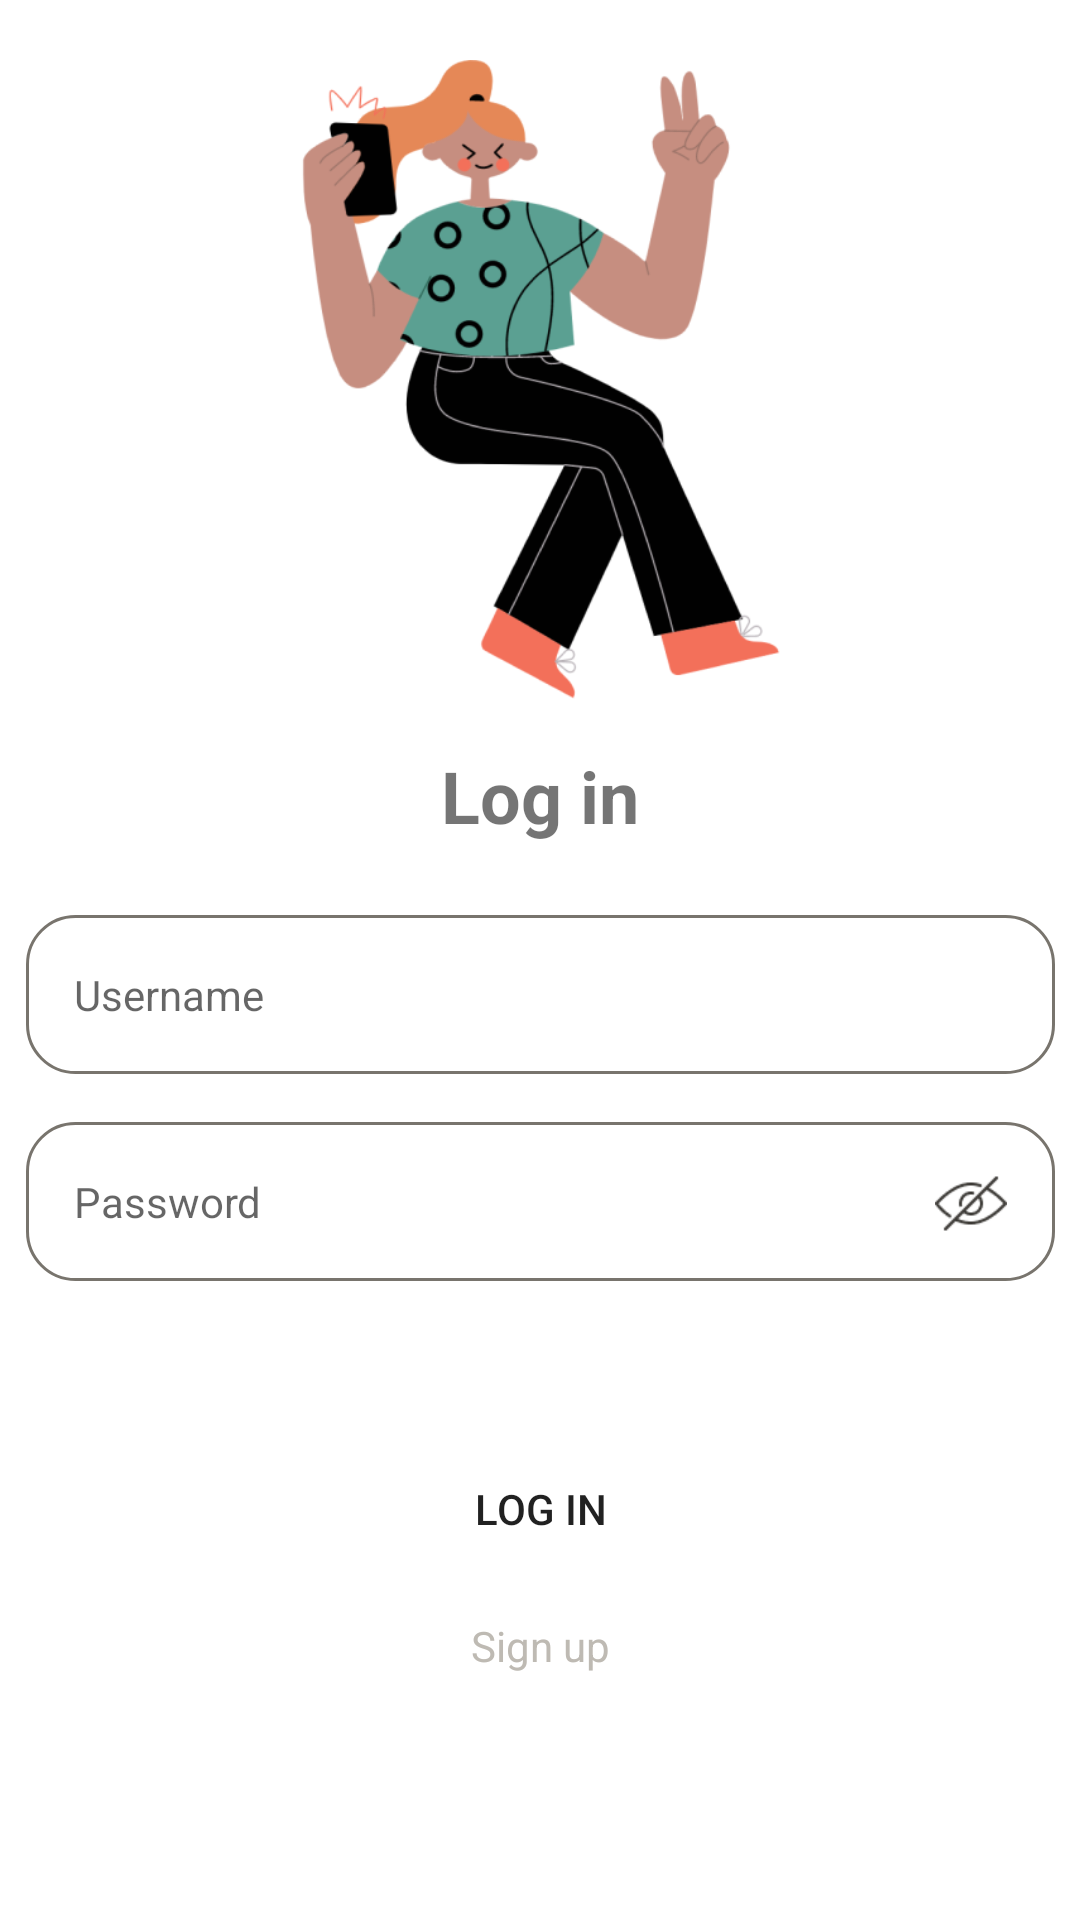

Here is an Android app screen rendered from its layout file. Give the layout XML and the strings, colors and styles it references.
<!-- AndroidManifest.xml: application theme Theme.CourseMobile -->
<!-- res/layout/login.xml -->
<?xml version="1.0" encoding="utf-8"?>
<androidx.constraintlayout.widget.ConstraintLayout xmlns:android="http://schemas.android.com/apk/res/android"
    xmlns:app="http://schemas.android.com/apk/res-auto"
    xmlns:tools="http://schemas.android.com/tools"
    android:id="@+id/linearLayout"
    android:layout_width="match_parent"
    android:layout_height="match_parent"
    android:orientation="vertical"
    android:gravity="center"
    >

    <ScrollView
        android:id="@+id/scrollView"
        android:layout_width="match_parent"
        android:layout_height="match_parent"
        app:layout_constraintBottom_toBottomOf="parent"
        app:layout_constraintEnd_toEndOf="parent"
        app:layout_constraintStart_toStartOf="parent"
        app:layout_constraintTop_toTopOf="parent"
        >

        <androidx.constraintlayout.widget.ConstraintLayout
            android:layout_width="match_parent"
            android:layout_height="match_parent">

            <ImageView
                android:id="@+id/imvLogin"
                android:layout_width="303dp"
                android:layout_height="213dp"
                android:layout_marginStart="16dp"
                android:layout_marginTop="20dp"
                android:layout_marginEnd="16dp"
                android:src="@drawable/login"
                app:layout_constraintEnd_toEndOf="parent"
                app:layout_constraintStart_toStartOf="parent"
                app:layout_constraintTop_toTopOf="parent" />

            <TextView
                android:id="@+id/txtLogin"
                android:layout_width="341dp"
                android:layout_height="32dp"
                android:layout_marginStart="16dp"
                android:layout_marginTop="16dp"
                android:layout_marginEnd="16dp"
                android:gravity="center"
                android:text="Log in"
                android:textSize="24dp"
                android:textStyle="bold"
                app:layout_constraintEnd_toEndOf="parent"
                app:layout_constraintStart_toStartOf="parent"
                app:layout_constraintTop_toBottomOf="@+id/imvLogin"
                />

            <EditText
                android:id="@+id/edtUserName"
                android:layout_width="343dp"
                android:layout_height="53dp"
                android:layout_marginTop="24dp"
                android:layout_marginStart="16dp"
                android:layout_marginEnd="16dp"
                android:paddingLeft="16dp"
                android:hint="Username"
                android:textSize="14sp"
                android:inputType="text"
                android:background="@drawable/border_edit_text"
                app:layout_constraintEnd_toEndOf="parent"
                app:layout_constraintStart_toStartOf="parent"
                app:layout_constraintTop_toBottomOf="@+id/txtLogin"
                android:textColor="@android:color/darker_gray"/>

            <EditText
                android:id="@+id/edtPassword"
                android:layout_width="343dp"
                android:layout_height="53dp"
                android:layout_marginTop="16dp"
                android:background="@drawable/border_edit_text"
                android:hint="Password"
                android:paddingLeft="16dp"
                android:textColor="@android:color/darker_gray"
                android:textSize="14sp"
                android:inputType="textPassword"
                app:layout_constraintEnd_toEndOf="@+id/edtUserName"
                app:layout_constraintHorizontal_bias="1.0"
                app:layout_constraintStart_toStartOf="@+id/edtUserName"
                app:layout_constraintTop_toBottomOf="@+id/edtUserName" />

            <Button
                android:id="@+id/btnLogin"
                android:layout_width="343dp"
                android:layout_height="56dp"
                android:layout_marginStart="16dp"
                android:layout_marginTop="48dp"
                android:layout_marginEnd="16dp"
                android:background="@drawable/my_button"
                android:text="Log in"
                app:layout_constraintEnd_toEndOf="parent"
                app:layout_constraintStart_toStartOf="parent"
                app:layout_constraintTop_toBottomOf="@+id/edtPassword" />

            <ImageView
                android:id="@+id/imvHiddenPass"
                android:layout_width="24dp"
                android:layout_height="24dp"
                android:layout_marginEnd="16dp"

                android:src="@drawable/hiden_password"
                app:layout_constraintBottom_toBottomOf="@+id/edtPassword"
                app:layout_constraintEnd_toEndOf="@+id/edtPassword"
                app:layout_constraintTop_toTopOf="@+id/edtPassword" />
            <ImageView
                android:id="@+id/imvShowPass"
                android:layout_width="24dp"
                android:layout_height="24dp"
                android:layout_marginEnd="16dp"
                android:visibility="gone"
                android:src="@drawable/show_password"
                app:layout_constraintBottom_toBottomOf="@+id/edtPassword"
                app:layout_constraintEnd_toEndOf="@+id/edtPassword"
                app:layout_constraintTop_toTopOf="@+id/edtPassword" />
            <TextView
                android:id="@+id/tvSignUp"
                android:layout_width="wrap_content"
                android:layout_height="wrap_content"
                android:layout_marginTop="8dp"
                android:text="Sign up"
                android:textFontWeight="500"
                android:textColor="@color/gray"
                android:textSize="14dp"
                app:layout_constraintEnd_toEndOf="@+id/btnLogin"
                app:layout_constraintStart_toStartOf="@+id/btnLogin"
                app:layout_constraintTop_toBottomOf="@+id/btnLogin" />


        </androidx.constraintlayout.widget.ConstraintLayout>
    </ScrollView>



</androidx.constraintlayout.widget.ConstraintLayout>
<!-- resources referenced by this layout -->
<resources>
  <color name="gray">#BEBAB3</color>
  <!-- drawable border_edit_text (drawable) -->
  <?xml version="1.0" encoding="utf-8"?>
  <shape xmlns:android="http://schemas.android.com/apk/res/android"
      android:shape="rectangle"
      >
      <stroke
          android:width="1dp" android:color="#78746D"
          />
      <corners
          android:radius="16dp"
          />
  </shape>
  <!-- drawable hiden_password: png bitmap (drawable, 1392 bytes) -->
  <!-- drawable login: png bitmap (drawable, 57443 bytes) -->
  <!-- drawable my_button (drawable) -->
  <?xml version="1.0" encoding="utf-8"?>
  <shape
      xmlns:android="http://schemas.android.com/apk/res/android"
      android:shape="rectangle">
  
  
  
      <padding
          android:left="10dp"
          android:top="10dp"
          android:right="10dp"
          android:bottom="10dp" >
      </padding>
  
      
      <corners
          android:radius="15dp" >
      </corners>
  
  </shape>
  <!-- drawable show_password: png bitmap (drawable, 1364 bytes) -->
  <style name="Theme.CourseMobile" parent="Theme.MaterialComponents.DayNight" tools:ignore="DuplicateDefinition">
          
          <item name="colorPrimary">@color/purple_500</item>
          <item name="colorPrimaryVariant">@color/purple_700</item>
          <item name="colorOnPrimary">@color/white</item>
          
          <item name="colorSecondary">@color/second</item>
          <item name="colorSecondaryVariant">@color/teal_700</item>
          <item name="colorOnSecondary">@color/black</item>
          
          <item name="android:statusBarColor" tools:targetApi="l">@color/white</item>
          
  
          <item name="android:actionBarStyle" tools:ignore="NewApi">@style/Theme.CourseMobile.ToolBarTheme</item>
          <item name="actionBarStyle">@style/Theme.CourseMobile.ToolBarTheme</item>
          <item name="android:windowLightStatusBar">true</item>
      </style>
  <color name="purple_500">#FF5722</color>
  <color name="purple_700">#FF3700B3</color>
  <color name="white">#FFFFFFFF</color>
  <color name="second">#65AAEA</color>
  <color name="teal_700">#FF018786</color>
  <color name="black">#FF000000</color>
  <style name="Theme.CourseMobile.ToolBarTheme" parent="Base.Widget.AppCompat.ActionBar">
          <item name="android:background" tools:ignore="NewApi">@color/tranf</item>
          <item name="background">@color/tranf</item>
          <item name="android:titleTextStyle">@style/TextTitleStyle</item>
          <item name="titleTextStyle">@style/TextTitleStyle</item>
      </style>
  <color name="tranf">#00FFFFFF</color>
  <style name="TextTitleStyle">
          <item name="android:textColor">#000000</item>
          <item name="android:textSize">24sp</item>
  
      </style>
</resources>
